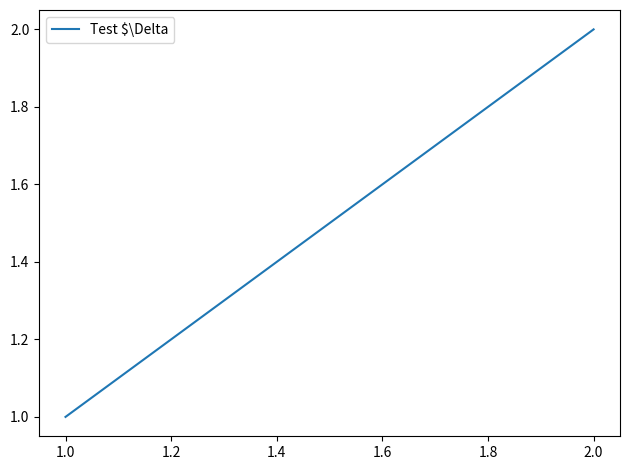

Reproduce this figure in Python.
import matplotlib.pyplot as plt
import matplotlib.mathtext as mathtext

_original_parse = mathtext.MathTextParser.parse

def _safe_parse(self, s, *args, **kwargs):
    try:
        return _original_parse(self, s, *args, **kwargs)
    except Exception as e:
        print('CAUGHT EXCEPTION:', e)
        return _original_parse(self, r'~', *args, **kwargs)

mathtext.MathTextParser.parse = _safe_parse

fig, ax = plt.subplots()
ax.plot([1,2], [1,2], label='Test $\\Delta')
plt.legend()
try:
    plt.tight_layout()
    print('Success!')
except Exception as e:
    print('TIGHT LAYOUT FAILED:', e)
